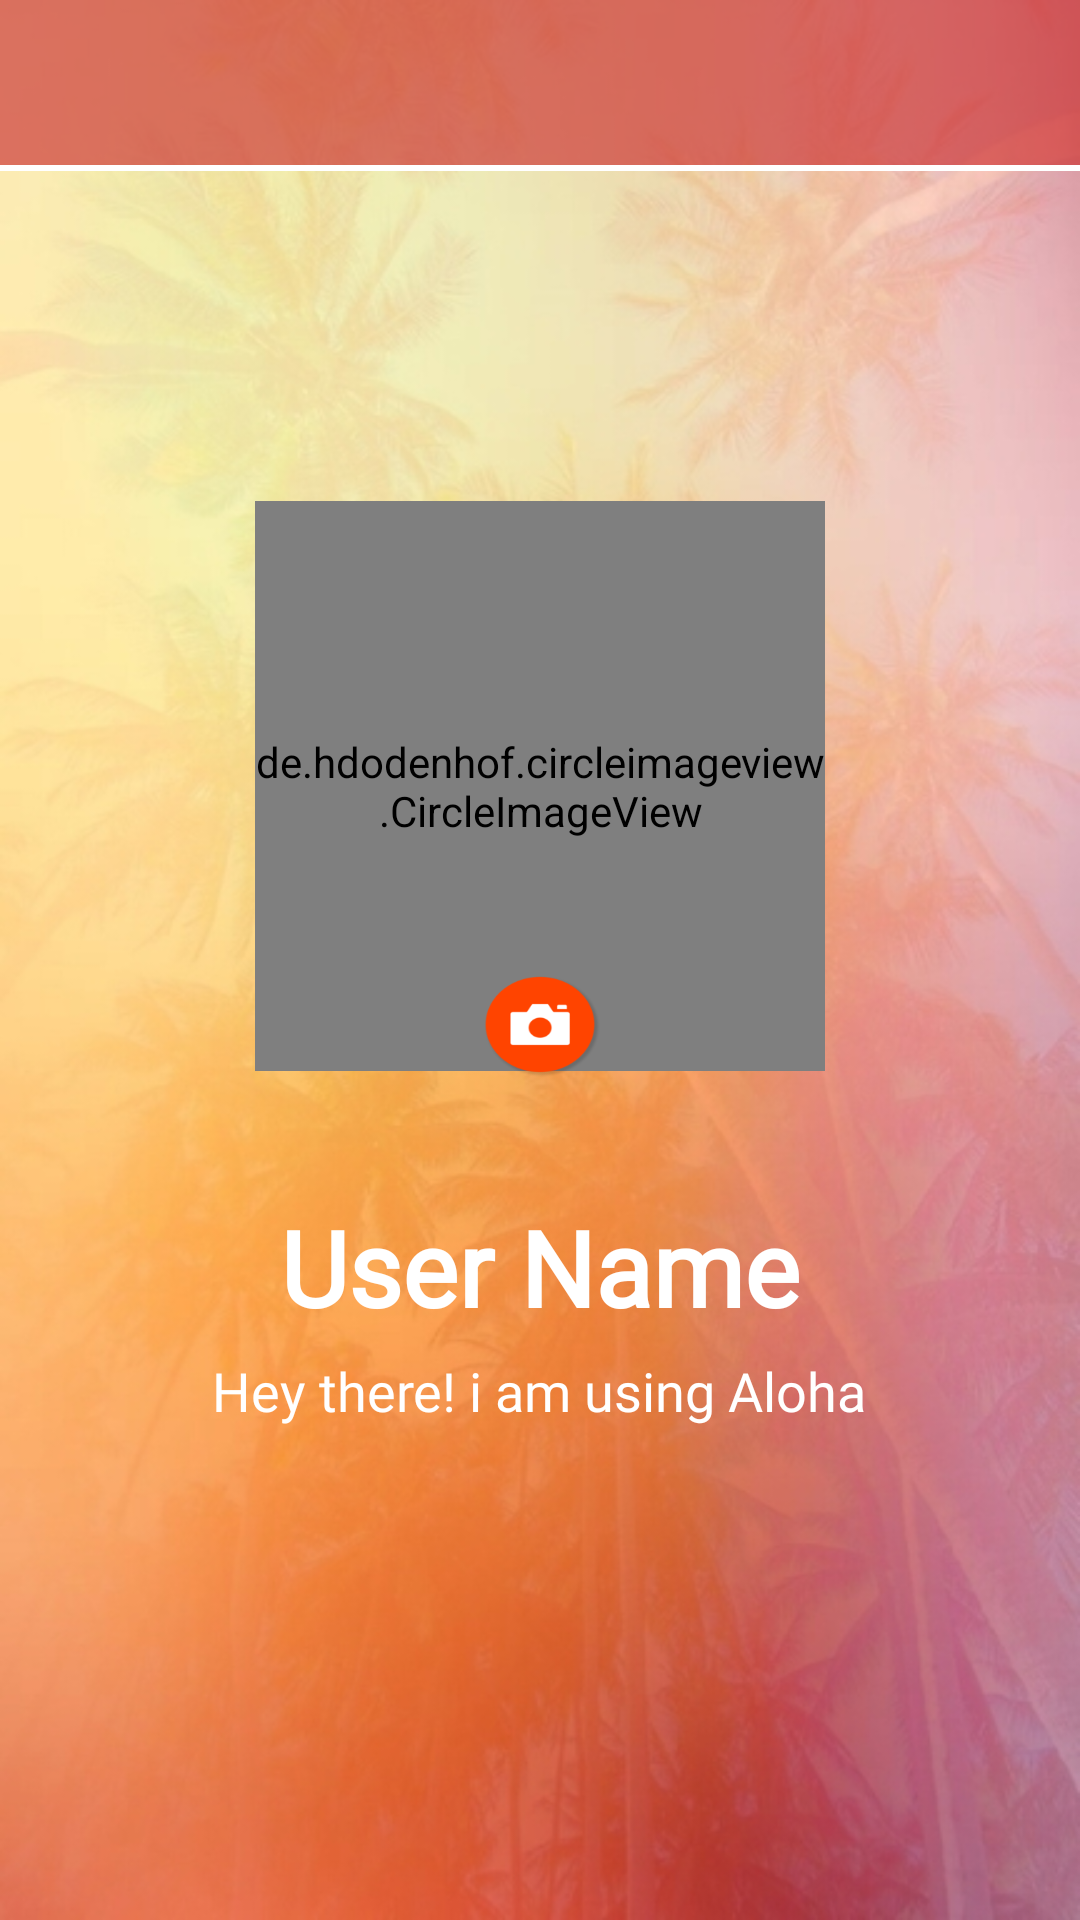

Write the Android layout XML for this screen, with the resource values it uses.
<!-- AndroidManifest.xml: application theme AppTheme -->
<!-- res/layout/activity_settings.xml -->
<?xml version="1.0" encoding="utf-8"?>
<android.support.constraint.ConstraintLayout xmlns:android="http://schemas.android.com/apk/res/android"
    xmlns:app="http://schemas.android.com/apk/res-auto"
    xmlns:tools="http://schemas.android.com/tools"
    android:layout_width="match_parent"
    android:layout_height="match_parent"
    android:background="@drawable/main_wallpaper"
    tools:context=".SettingsActivity">

    <android.support.design.widget.AppBarLayout
        android:id="@+id/appBarLayout"
        android:layout_width="match_parent"
        android:layout_height="wrap_content">

        <include
            android:id="@+id/users_toolbar"
            layout="@layout/tool_bar_no_logo_layout"/>

        <ImageView
            android:layout_width="match_parent"
            android:layout_height="2dp"
            android:background="#fff"
            android:importantForAccessibility="no"/>

    </android.support.design.widget.AppBarLayout>

    <de.hdodenhof.circleimageview.CircleImageView
        android:id="@+id/settings_image"
        android:layout_width="190dp"
        android:layout_height="190dp"
        android:layout_alignParentTop="true"
        android:layout_centerHorizontal="true"
        android:layout_marginBottom="8dp"
        android:layout_marginEnd="8dp"
        android:layout_marginStart="8dp"
        android:layout_marginTop="8dp"
        android:src="@drawable/blank_contact"
        app:civ_border_color="#ca000000"
        app:civ_border_width="1dp"
        app:layout_constraintBottom_toBottomOf="parent"
        app:layout_constraintEnd_toEndOf="parent"
        app:layout_constraintStart_toStartOf="parent"
        app:layout_constraintTop_toTopOf="parent"
        app:layout_constraintVertical_bias="0.366" />

    <Button
        android:id="@+id/take_photo_btn"
        android:layout_width="40dp"
        android:layout_height="35dp"
        android:layout_marginBottom="32dp"
        android:layout_marginEnd="8dp"
        android:layout_marginStart="8dp"
        android:layout_marginTop="8dp"
        android:background="@drawable/camera_button"
        android:onClick="changePhotoBtnClickListener"
        app:layout_constraintBottom_toBottomOf="parent"
        app:layout_constraintEnd_toEndOf="parent"
        app:layout_constraintStart_toStartOf="parent"
        app:layout_constraintTop_toTopOf="parent"
        app:layout_constraintVertical_bias="0.559" />

    <RelativeLayout
        android:id="@+id/relativeLayout"
        android:layout_width="match_parent"
        android:layout_height="wrap_content"
        android:layout_marginEnd="8dp"
        android:layout_marginStart="8dp"
        android:layout_marginTop="40dp"
        app:layout_constraintEnd_toEndOf="parent"
        app:layout_constraintHorizontal_bias="0.0"
        app:layout_constraintStart_toStartOf="parent"
        app:layout_constraintTop_toBottomOf="@+id/take_photo_btn">

        <TextView
            android:id="@+id/user_name_text_view"
            android:layout_width="wrap_content"
            android:layout_height="wrap_content"
            android:layout_centerHorizontal="true"
            android:layout_marginStart="113dp"
            android:fontFamily="@font/atlas_bold"
            android:text="@string/default_user_name"
            android:textColor="#ffffff"
            android:textSize="35sp"
            android:textStyle="bold" />

        <Button
            android:id="@+id/edit_user_name_btn"
            android:layout_width="25dp"
            android:layout_height="25dp"
            android:layout_alignParentStart="true"
            android:layout_centerVertical="true"
            android:layout_gravity="center_vertical"
            android:layout_marginStart="56dp"
            android:background="@drawable/ic_edit_white_24dp"
            android:onClick="editUserNameBtnClickListener" />

    </RelativeLayout>

    <RelativeLayout
        android:id="@+id/linearLayout2"
        android:layout_width="match_parent"
        android:layout_height="wrap_content"
        android:layout_marginBottom="8dp"
        android:layout_marginEnd="8dp"
        android:layout_marginStart="8dp"
        android:layout_marginTop="8dp"
        app:layout_constraintBottom_toBottomOf="parent"
        app:layout_constraintEnd_toEndOf="parent"
        app:layout_constraintHorizontal_bias="0.0"
        app:layout_constraintStart_toStartOf="parent"
        app:layout_constraintTop_toTopOf="@+id/relativeLayout"
        app:layout_constraintVertical_bias="0.221">

        <TextView
            android:id="@+id/status_text_view"
            android:layout_width="wrap_content"
            android:layout_height="wrap_content"
            android:layout_centerHorizontal="true"
            android:layout_marginStart="113dp"
            android:fontFamily="@font/atlas_bold"
            android:text="@string/default_status"
            android:textColor="#ffffff"
            android:textSize="18sp" />

        <Button
            android:id="@+id/edit_status_btn"
            android:layout_width="25dp"
            android:layout_height="25dp"
            android:layout_gravity="center_vertical"
            android:layout_marginEnd="-110dp"
            android:layout_toStartOf="@+id/status_text_view"
            android:background="@drawable/ic_edit_white_24dp"
            android:onClick="editStatusBtnClickListener" />

    </RelativeLayout>

    <ProgressBar
        android:id="@+id/settings_Progress_bar"
        android:layout_width="wrap_content"
        android:layout_height="wrap_content"
        android:layout_marginEnd="8dp"
        android:layout_marginStart="8dp"
        android:indeterminate="true"
        android:visibility="invisible"
        app:layout_constraintBottom_toBottomOf="parent"
        app:layout_constraintEnd_toEndOf="parent"
        app:layout_constraintStart_toStartOf="parent" />


</android.support.constraint.ConstraintLayout>
<!-- res/layout/tool_bar_no_logo_layout.xml (included above) -->
<?xml version="1.0" encoding="utf-8"?>
<android.support.v7.widget.Toolbar
    xmlns:android="http://schemas.android.com/apk/res/android"
    android:id="@+id/main_tool_bar"
    android:layout_width="match_parent"
    android:layout_height="55dp"
    android:theme="@style/Base.ThemeOverlay.AppCompat.Dark.ActionBar">

    <RelativeLayout
        android:layout_width="match_parent"
        android:layout_height="match_parent">

        <TextView
            android:id="@+id/title_text_view"
            android:layout_width="wrap_content"
            android:layout_height="wrap_content"
            android:text="@string/all_users"
            android:textColor="#ffffff"
            android:textSize="20sp"
            android:fontFamily="@font/atlas_bold"
            android:layout_centerVertical="true"
            android:visibility="invisible"/>

        <include
            android:id="@+id/chat_toolbar_items"
            layout="@layout/chat_image_bar_layout"
            android:visibility="invisible"/>

    </RelativeLayout>



</android.support.v7.widget.Toolbar>
<!-- res/layout/chat_image_bar_layout.xml (included above) -->
<?xml version="1.0" encoding="utf-8"?>
<LinearLayout
    xmlns:android="http://schemas.android.com/apk/res/android"
    android:layout_width="match_parent"
    android:layout_height="wrap_content"
    android:orientation="horizontal"
    android:weightSum="100"
    xmlns:app="http://schemas.android.com/apk/res-auto">

    <LinearLayout
        android:layout_width="0dp"
        android:layout_height="match_parent"
        android:layout_weight="50"
        android:orientation="vertical">

        <TextView
            android:id="@+id/custom_bar_user_name_text_view"
            android:layout_width="wrap_content"
            android:layout_height="wrap_content"
            android:layout_marginTop="10dp"
            android:fontFamily="@font/atlas_bold"
            android:textColor="#fff"
            android:text="@string/user_name"
            android:textSize="18sp" />

        <TextView
            android:id="@+id/custom_bar_last_seen_text_view"
            android:layout_width="wrap_content"
            android:layout_height="wrap_content"
            android:fontFamily="@font/atlas_bold"
            android:textColor="#fff"
            android:text="@string/last_seen"
            android:textSize="12sp" />

    </LinearLayout>

    <RelativeLayout
        android:layout_width="0dp"
        android:layout_height="match_parent"
        android:layout_weight="50">

        <de.hdodenhof.circleimageview.CircleImageView
            android:id="@+id/custom_bar_image"
            android:layout_width="36dp"
            android:layout_height="36dp"
            android:layout_margin="10dp"
            android:layout_alignParentEnd="true"
            android:layout_alignParentTop="true"
            android:layout_gravity="end"
            android:src="@drawable/blank_contact"
            app:civ_border_color="#fff"
            app:civ_border_width="1dp" />

        <ImageButton
            android:id="@+id/video_session_btn"
            android:layout_width="36dp"
            android:layout_height="36dp"
            android:layout_margin="10dp"
            android:layout_alignParentTop="true"
            android:layout_marginEnd="-10dp"
            android:layout_toStartOf="@+id/custom_bar_image"
            android:background="#00ffffff"
            android:src="@drawable/ic_video_call_white_24dp"
            android:importantForAccessibility="no"/>

    </RelativeLayout>

</LinearLayout>
<!-- resources referenced by this layout -->
<resources>
  <!-- drawable blank_contact: png bitmap (drawable, 6724 bytes) -->
  <!-- drawable camera_button: png bitmap (drawable, 7110 bytes) -->
  <!-- drawable main_wallpaper: jpeg bitmap (drawable, 146953 bytes) -->
  <string name="all_users">All Users</string>
  <string name="default_status">Hey there! i am using Aloha</string>
  <string name="default_user_name">User Name</string>
  <string name="last_seen">Last Seen</string>
  <string name="user_name">User Name</string>
  <style name="AppTheme" parent="Theme.AppCompat.Light.NoActionBar">
          
          <item name="colorPrimary">#aacc3333</item>
          <item name="colorPrimaryDark">#000000</item>
          <item name="colorAccent">@color/colorAccent</item>
      </style>
  <!-- not gathered from this repository: default colours our renderer supplied (Android Studio template values) -->
  <color name="colorAccent">#FF03DAC5</color>
</resources>
